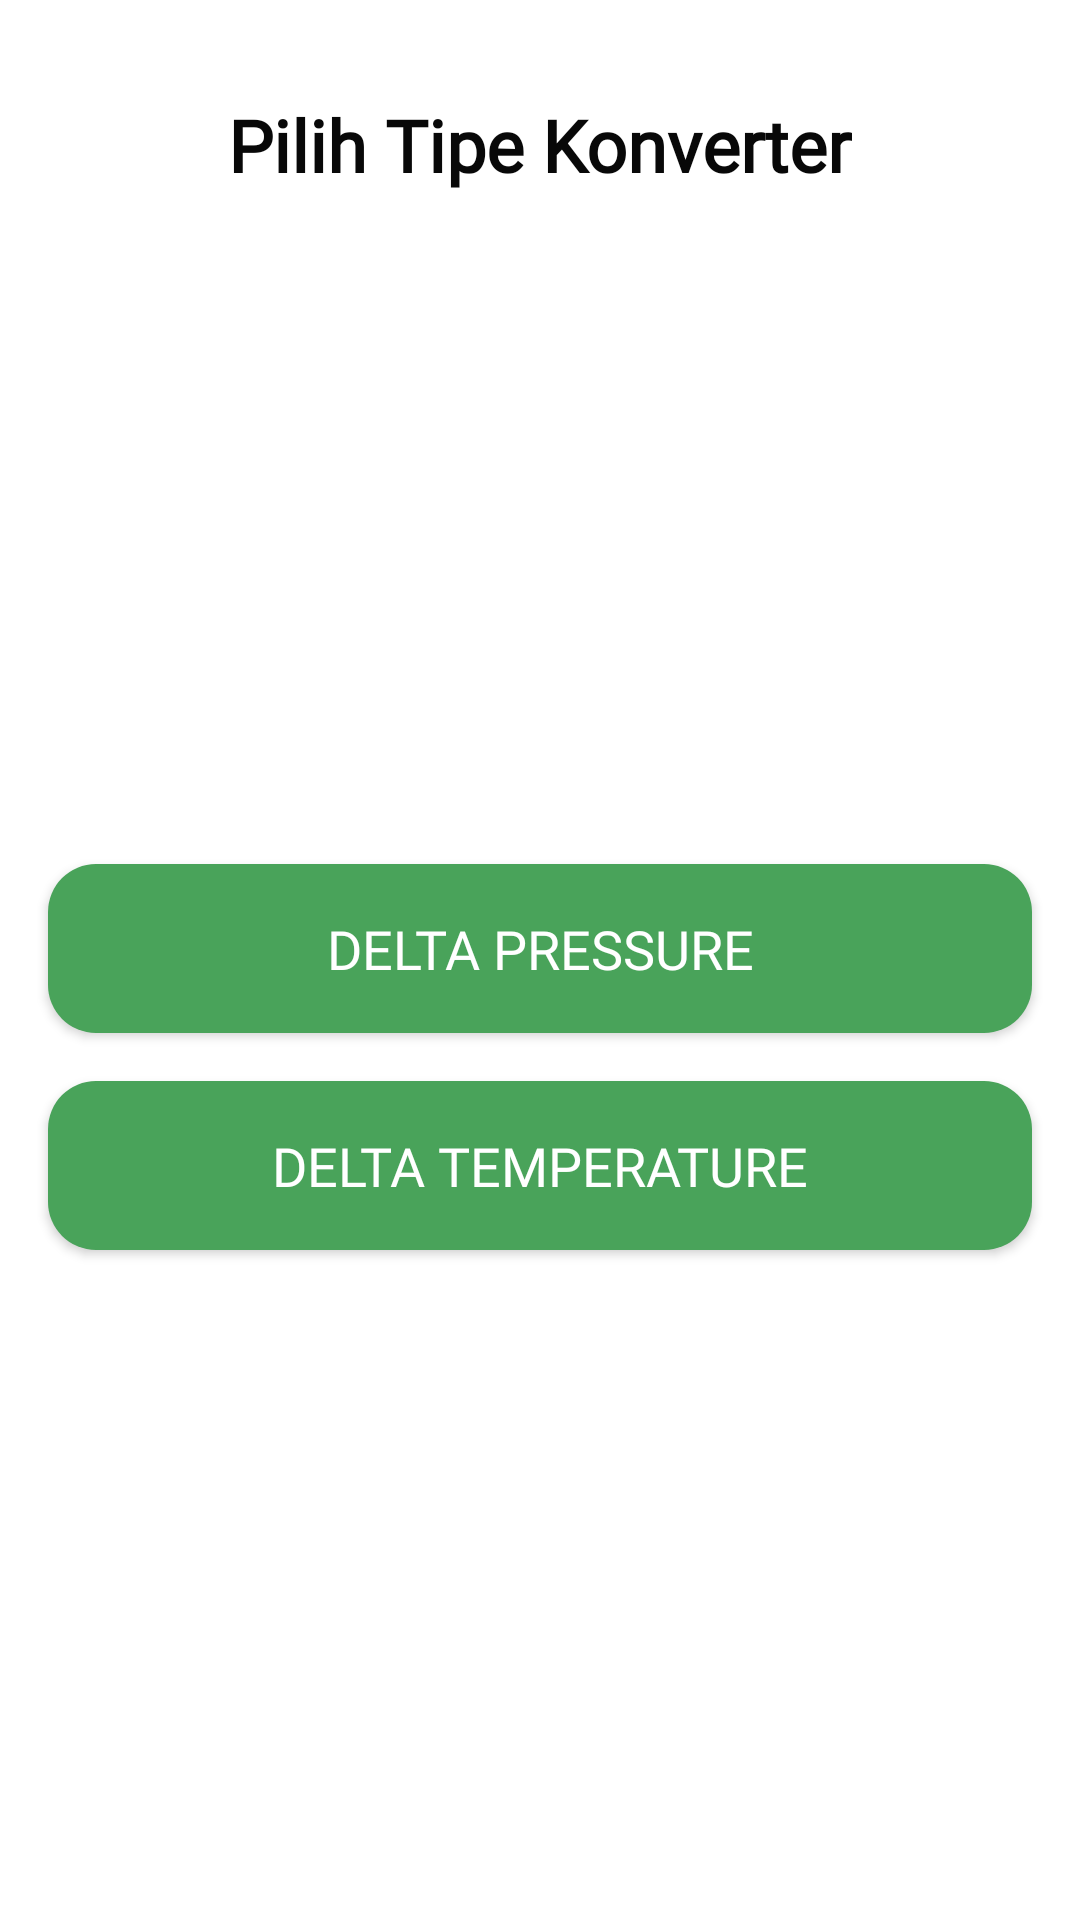

Write the Android layout XML for this screen, with the resource values it uses.
<!-- AndroidManifest.xml: application theme Theme.ConverterDeltaPressureDanTemperature -->
<!-- res/layout/activity_main.xml -->
<?xml version="1.0" encoding="utf-8"?>
<androidx.constraintlayout.widget.ConstraintLayout xmlns:android="http://schemas.android.com/apk/res/android"
    xmlns:app="http://schemas.android.com/apk/res-auto"
    xmlns:tools="http://schemas.android.com/tools"
    android:layout_width="match_parent"
    android:layout_height="match_parent"
    tools:context=".ui.main.MainActivity">

    <ImageButton
        android:id="@+id/img_setting"
        android:layout_width="wrap_content"
        android:layout_height="wrap_content"
        android:src="@drawable/ic_setting"
        android:background="@android:color/transparent"
        app:layout_constraintTop_toTopOf="parent"
        app:layout_constraintEnd_toEndOf="parent"
        android:layout_marginTop="@dimen/dp_16"
        android:layout_marginEnd="@dimen/dp_16"
        tools:ignore="ContentDescription"/>

    <TextView
        android:id="@+id/text_view_title"
        android:layout_width="wrap_content"
        android:layout_height="wrap_content"
        android:text="@string/title_konverter"
        android:fontFamily="@font/poppins_semibold"
        android:textSize="@dimen/sp_24"
        android:textStyle="bold"
        android:textColor="@color/textColorPrimaryDark"
        android:layout_marginHorizontal="@dimen/dp_16"
        android:layout_marginTop="@dimen/dp_16"
        app:layout_constraintStart_toStartOf="parent"
        app:layout_constraintTop_toBottomOf="@id/img_setting"
        app:layout_constraintEnd_toEndOf="parent"/>

    <Button
        android:id="@+id/btn_delta_pressure"
        android:layout_width="match_parent"
        android:layout_height="wrap_content"
        android:background="@drawable/bg_btn_primary"
        android:text="@string/delta_pressure"
        android:textColor="@color/white"
        android:layout_marginStart="@dimen/dp_16"
        android:layout_marginEnd="@dimen/dp_16"
        android:fontFamily="@font/poppins_regular"
        android:padding="@dimen/dp_16"
        android:elevation="@dimen/dp_16"
        android:layout_marginBottom="@dimen/dp_8"
        android:textSize="@dimen/sp_18"
        app:layout_constraintTop_toBottomOf="@id/text_view_title"
        app:layout_constraintStart_toStartOf="parent"
        app:layout_constraintEnd_toEndOf="parent"
        app:layout_constraintBottom_toTopOf="@id/btn_delta_temperature"
        app:layout_constraintVertical_chainStyle="packed"/>

    <Button
        android:id="@+id/btn_delta_temperature"
        android:layout_width="match_parent"
        android:layout_height="wrap_content"
        android:background="@drawable/bg_btn_primary"
        android:text="@string/delta_temperature"
        android:textColor="@color/white"
        android:layout_marginStart="@dimen/dp_16"
        android:layout_marginEnd="@dimen/dp_16"
        android:fontFamily="@font/poppins_regular"
        android:elevation="@dimen/dp_16"
        android:textSize="@dimen/sp_18"
        android:padding="@dimen/dp_16"
        android:layout_marginTop="@dimen/dp_8"
        app:layout_constraintTop_toBottomOf="@id/btn_delta_pressure"
        app:layout_constraintStart_toStartOf="@id/btn_delta_pressure"
        app:layout_constraintEnd_toEndOf="@id/btn_delta_pressure"
        app:layout_constraintBottom_toBottomOf="parent"/>

</androidx.constraintlayout.widget.ConstraintLayout>
<!-- resources referenced by this layout -->
<resources>
  <color name="textColorPrimaryDark">#080808</color>
  <color name="white">#FFFFFFFF</color>
  <dimen name="dp_16">16dp</dimen>
  <dimen name="dp_8">8dp</dimen>
  <dimen name="sp_18">18sp</dimen>
  <dimen name="sp_24">24sp</dimen>
  <!-- drawable bg_btn_primary (drawable) -->
  <?xml version="1.0" encoding="utf-8"?>
  <ripple xmlns:android="http://schemas.android.com/apk/res/android"
      android:color="@color/white">
  
      <item>
          <shape android:shape="rectangle">
              <solid android:color="@color/colorPrimary" />
              <corners android:radius="@dimen/dp_16" />
          </shape>
      </item>
  
  
  </ripple>
  <string name="delta_pressure">Delta Pressure</string>
  <string name="delta_temperature">Delta Temperature</string>
  <string name="title_konverter">Pilih Tipe Konverter</string>
  <style name="Theme.ConverterDeltaPressureDanTemperature" parent="Theme.MaterialComponents.Light.NoActionBar">
          
          <item name="colorPrimary">@color/colorPrimary</item>
          <item name="colorPrimaryVariant">@color/colorPrimaryDark</item>
          <item name="colorOnPrimary">@color/white</item>
          <item name="colorOnSecondary">@color/black</item>
          <item name="textInputStyle">@style/TextInputStyle</item>
          
          <item name="android:statusBarColor">?attr/colorPrimaryVariant</item>
          
      </style>
  <color name="colorPrimary">#49A35A</color>
  <color name="colorPrimaryDark">#0C732F</color>
  <color name="black">#FF000000</color>
  <style name="TextInputStyle" parent="Widget.MaterialComponents.TextInputLayout.FilledBox">
          <item name="boxStrokeWidth">@dimen/dp_0</item>
          <item name="boxStrokeWidthFocused">@dimen/dp_0</item>
      </style>
  <dimen name="dp_0">0dp</dimen>
</resources>
